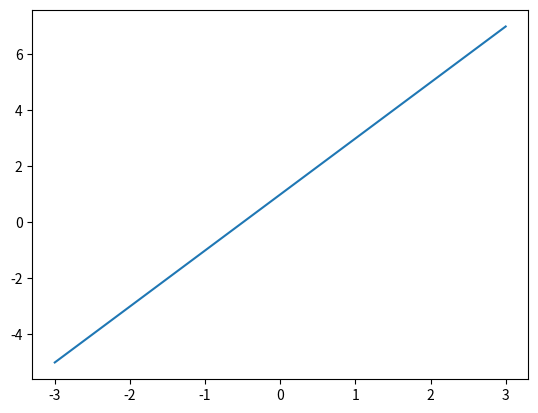
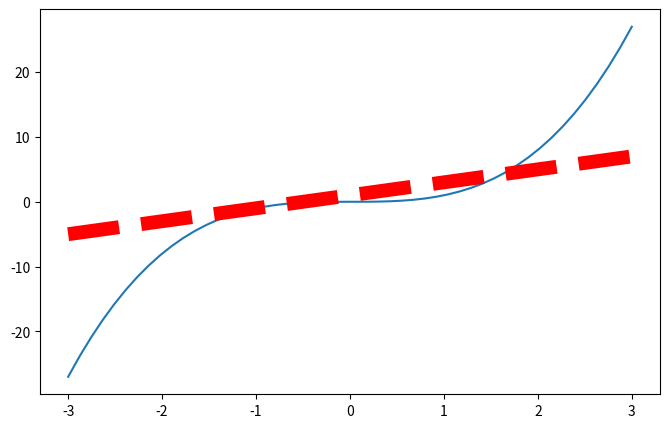

Reproduce these figures in Python, in order.
import matplotlib.pyplot as plt
import numpy as np

x = np.linspace(-3, 3, 50)
y1 = 2 * x + 1
y2 = x ** 3

plt.figure()
plt.plot(x, y1)

plt.figure(num=3, figsize=(8,5))
plt.plot(x, y2)
plt.plot(x, y1, color = 'red', linewidth = 10, linestyle = '--')


plt.show()